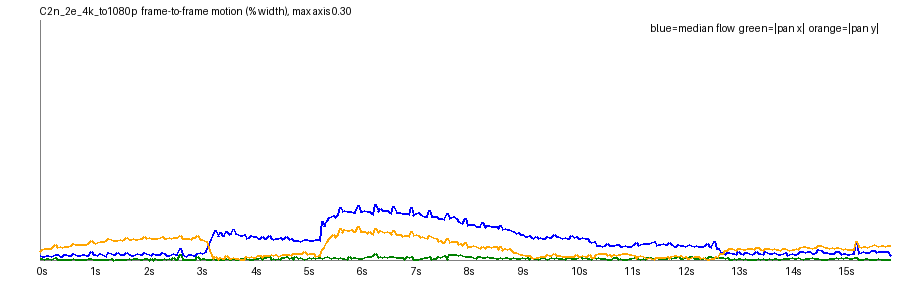

The data file committed next to this chart (first rows):
frame, t, speed_pct, top_pct, mid_pct, bot_pct, tx_pct, ty_pct, scale, rot_deg, luma, absdiff
1, 0.042, 0.0058, 0.004, 0.0028, 0.0454, -0.0013, 0.0108, 1.001, 0.0017, 146, 3.08
2, 0.083, 0.0038, 0.0023, 0.0019, 0.053, -0.0016, 0.0127, 1.001, 0.0012, 146.1, 3.3
3, 0.125, 0.0039, 0.0024, 0.0017, 0.0559, -0.0008, 0.0138, 1.001, 0.0004, 146.2, 3.53
4, 0.167, 0.0052, 0.0032, 0.0029, 0.0556, -0.0022, 0.0143, 1.001, 0.0009, 146.1, 3.68
5, 0.208, 0.006, 0.0034, 0.0031, 0.0583, -0.0013, 0.0145, 1.001, 0.0012, 146.3, 3.66
6, 0.25, 0.0048, 0.0026, 0.0022, 0.0565, -0.0012, 0.015, 1.001, -0.0007, 146.1, 3.7
7, 0.292, 0.0051, 0.0026, 0.0024, 0.0611, -0.0023, 0.0166, 1.001, 0.0008, 146.2, 3.76
8, 0.333, 0.0075, 0.0043, 0.0037, 0.0718, -0.0032, 0.0197, 1.001, -0.0022, 145.9, 4.28
9, 0.375, 0.0068, 0.0044, 0.003, 0.0643, -0.0011, 0.016, 1.001, 0.0002, 146.3, 3.95
10, 0.417, 0.0049, 0.0028, 0.0022, 0.0664, -0.0004, 0.0168, 1.001, 0.0015, 146.3, 3.94
11, 0.458, 0.0048, 0.0027, 0.0021, 0.0613, -0.0007, 0.0162, 1.001, 0.0006, 146.5, 3.9
12, 0.5, 0.0064, 0.0042, 0.003, 0.0664, -0.0001, 0.0168, 1.001, 0.001, 146.4, 3.99
13, 0.542, 0.0067, 0.0042, 0.0033, 0.0626, -0.0004, 0.0163, 1.001, 0.0003, 146.6, 4.05
14, 0.583, 0.0055, 0.0034, 0.003, 0.0637, -0.0003, 0.0174, 1.001, 0.0021, 146.4, 4.09
15, 0.625, 0.0052, 0.0033, 0.0025, 0.0671, -0.0007, 0.0183, 1.001, -0.0, 146.4, 4.12
16, 0.667, 0.0078, 0.005, 0.0043, 0.0758, -0.0017, 0.0205, 1.001, -0.0004, 146.1, 4.43
17, 0.708, 0.0072, 0.0046, 0.0035, 0.0763, -0.0001, 0.0194, 1.001, 0.0007, 146.5, 4.28
18, 0.75, 0.0052, 0.0033, 0.003, 0.0726, 0.0006, 0.0193, 1.001, -0.0005, 146.5, 4.21
19, 0.792, 0.0051, 0.0029, 0.0028, 0.0736, 0.0003, 0.0198, 1.001, 0.0007, 146.7, 4.3
20, 0.833, 0.0071, 0.0046, 0.004, 0.0735, -0.0006, 0.0199, 1.001, 0.0006, 146.6, 4.45
21, 0.875, 0.0071, 0.0047, 0.0037, 0.0732, 0.0007, 0.0193, 1.001, -0.0006, 146.7, 4.43
22, 0.917, 0.006, 0.0037, 0.0033, 0.0729, -0.0003, 0.0198, 1.001, 0.0014, 146.6, 4.32
23, 0.958, 0.006, 0.0037, 0.0031, 0.0739, -0.0013, 0.021, 1.001, 0.0025, 146.6, 4.42
24, 1.0, 0.0103, 0.0054, 0.0051, 0.0877, -0.002, 0.0239, 1.001, -0.0016, 146.2, 4.76
25, 1.042, 0.0074, 0.0049, 0.0038, 0.0812, 0.0011, 0.0217, 1.001, 0.0003, 146.7, 4.49
26, 1.083, 0.0064, 0.004, 0.0037, 0.0794, 0.0003, 0.0212, 1.001, 0.0009, 146.7, 4.45
27, 1.125, 0.0058, 0.0035, 0.003, 0.0781, 0.0009, 0.0225, 1.001, 0.001, 146.8, 4.52
28, 1.167, 0.0077, 0.0049, 0.0042, 0.083, -0.0006, 0.0228, 1.001, 0.0009, 146.6, 4.65
29, 1.208, 0.0073, 0.0045, 0.0033, 0.0813, 0.0012, 0.0229, 1.001, -0.0007, 146.8, 4.6
30, 1.25, 0.0061, 0.0034, 0.0033, 0.0841, 0.0005, 0.0236, 1.001, 0.0004, 146.6, 4.56
31, 1.292, 0.0049, 0.0028, 0.0027, 0.0844, 0.0009, 0.0242, 1.001, 0.0002, 146.7, 4.54
32, 1.333, 0.0093, 0.0055, 0.0045, 0.0916, -0.0007, 0.0273, 1.001, -0.0021, 146.3, 5.04
33, 1.375, 0.008, 0.005, 0.0036, 0.0903, 0.0017, 0.0253, 1.001, -0.0002, 146.7, 4.71
34, 1.417, 0.0064, 0.0038, 0.0036, 0.09, -0.0, 0.0248, 1.001, -0.0017, 146.7, 4.62
35, 1.458, 0.0066, 0.0041, 0.0033, 0.0841, 0.0003, 0.0246, 1.001, -0.0002, 146.9, 4.7
36, 1.5, 0.0089, 0.0053, 0.005, 0.0849, -0.0012, 0.0247, 1.001, -0.0, 146.7, 4.82
37, 1.542, 0.0072, 0.0041, 0.0034, 0.0889, -0.0001, 0.0251, 1.001, -0.0018, 146.9, 4.69
38, 1.583, 0.0064, 0.0035, 0.0033, 0.0862, 0.0005, 0.025, 1.001, 0.0011, 146.7, 4.63
39, 1.625, 0.0063, 0.0033, 0.0027, 0.0879, -0.0006, 0.0254, 1.001, 0.0005, 146.8, 4.69
40, 1.667, 0.0092, 0.0054, 0.0048, 0.0966, 0.0008, 0.0285, 1.001, 0.0005, 146.4, 5.05
41, 1.708, 0.0074, 0.0046, 0.0037, 0.0908, 0.0017, 0.026, 1.001, -0.0001, 146.8, 4.77
42, 1.75, 0.0057, 0.0031, 0.0032, 0.0879, 0.0011, 0.0255, 1.001, 0.0007, 146.9, 4.71
43, 1.792, 0.0059, 0.0034, 0.0027, 0.0921, 0.0013, 0.0263, 1.001, 0.0011, 147.1, 4.75
44, 1.833, 0.0073, 0.0042, 0.0047, 0.0905, 0.0018, 0.0262, 1.001, 0.0005, 146.9, 4.9
45, 1.875, 0.008, 0.0052, 0.0041, 0.0904, 0.0013, 0.0257, 1.001, 0.0022, 147.1, 4.9
46, 1.917, 0.0064, 0.0039, 0.0034, 0.0921, 0.0004, 0.0271, 1.001, 0.0025, 146.9, 4.87
47, 1.958, 0.0064, 0.0039, 0.0031, 0.0942, 0.0002, 0.0274, 1.001, 0.0012, 147, 4.84
48, 2.0, 0.0091, 0.006, 0.0043, 0.1013, -0.0017, 0.0299, 1.001, -0.0006, 146.7, 5.25
49, 2.042, 0.008, 0.005, 0.0042, 0.0977, 0.0013, 0.0269, 1.001, -0.0, 147.1, 5.0
50, 2.083, 0.0065, 0.004, 0.0036, 0.0899, 0.0, 0.0277, 1.001, 0.002, 147.2, 4.93
51, 2.125, 0.0062, 0.0038, 0.0035, 0.0945, 0.0017, 0.0273, 1.001, 0.0026, 147.4, 4.98
52, 2.167, 0.0083, 0.005, 0.0051, 0.0931, 0.0, 0.0269, 1.001, 0.0019, 147.2, 5.01
53, 2.208, 0.0067, 0.0041, 0.0032, 0.0909, 0.0018, 0.0264, 1.001, 0.0009, 147.4, 4.93
54, 2.25, 0.0065, 0.0034, 0.0031, 0.0894, 0.001, 0.0267, 1.001, 0.001, 147.3, 4.85
55, 2.292, 0.0064, 0.0036, 0.0032, 0.096, 0.0004, 0.0277, 1.001, 0.0004, 147.4, 4.91
56, 2.333, 0.0091, 0.0052, 0.0045, 0.098, -0.0002, 0.029, 1.001, -0.0029, 147, 5.2
57, 2.375, 0.0086, 0.0057, 0.0044, 0.0978, 0.0022, 0.0271, 1.001, 0.0001, 147.4, 4.97
58, 2.417, 0.006, 0.0035, 0.0037, 0.094, 0.0009, 0.0274, 1.001, 0.0005, 147.5, 4.86
59, 2.458, 0.0059, 0.0036, 0.0032, 0.0946, 0.0016, 0.0278, 1.001, 0.001, 147.7, 4.97
60, 2.5, 0.0072, 0.004, 0.0043, 0.0947, 0.0002, 0.0273, 1.001, 0.0004, 147.6, 5.12
... 323 more rows
